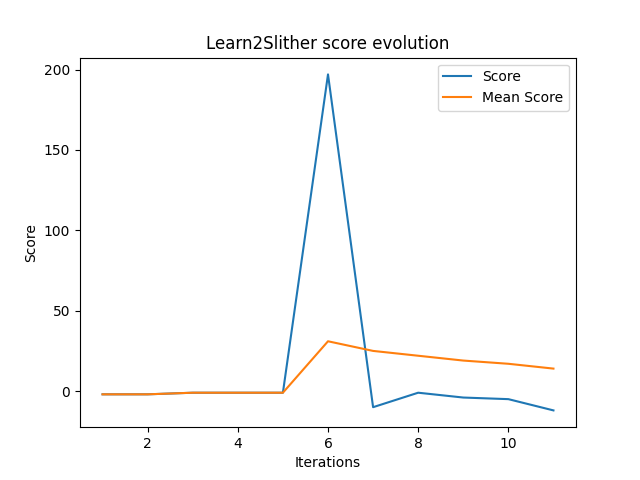

Values plotted in this chart, from the file beside it:
Iterations	Scores	Mean Scores
1	-2	-2
2	-2	-2
3	-1	-1
4	-1	-1
5	-1	-1
6	197	31
7	-10	25
8	-1	22
9	-4	19
10	-5	17
11	-12	14
